Photos from the image-classification dataset "data" in the GitHub repository Niletynines/AI_ImageClassification_CNN_Parrot_Conure. Its 11 classes are: black capped conure, blue cinnamon green cheek conure, blue normal green cheek conure, blue pineapple green cheek conure, blue yellow sided greencheek, cinnamon green cheek conure, crimson bellied conure, normal green cheek conure, pineapple green cheek conure, sun conure, yellow sided green cheek conure.

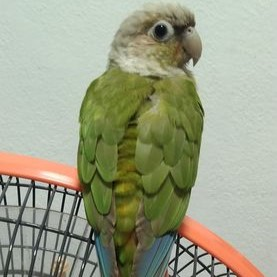
Label: pineapple green cheek conure

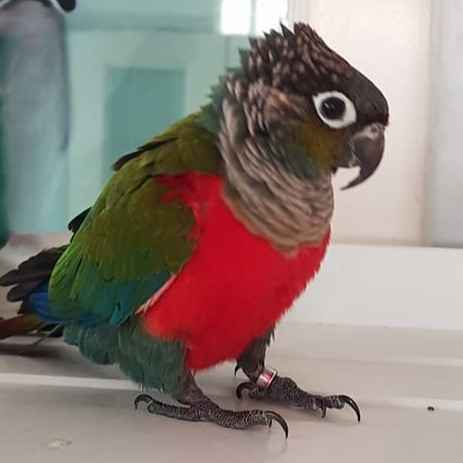
Label: crimson bellied conure

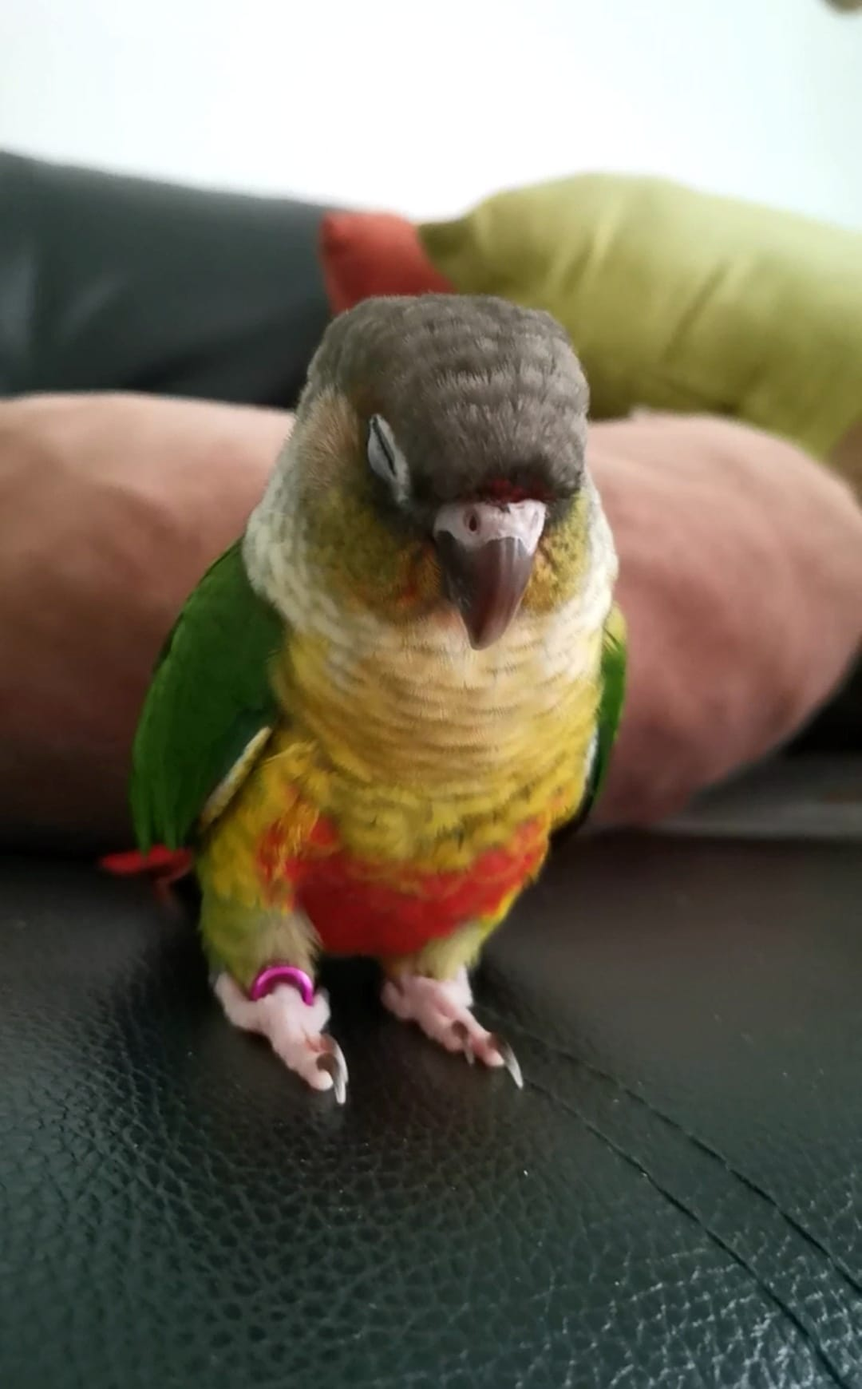
Label: yellow sided green cheek conure

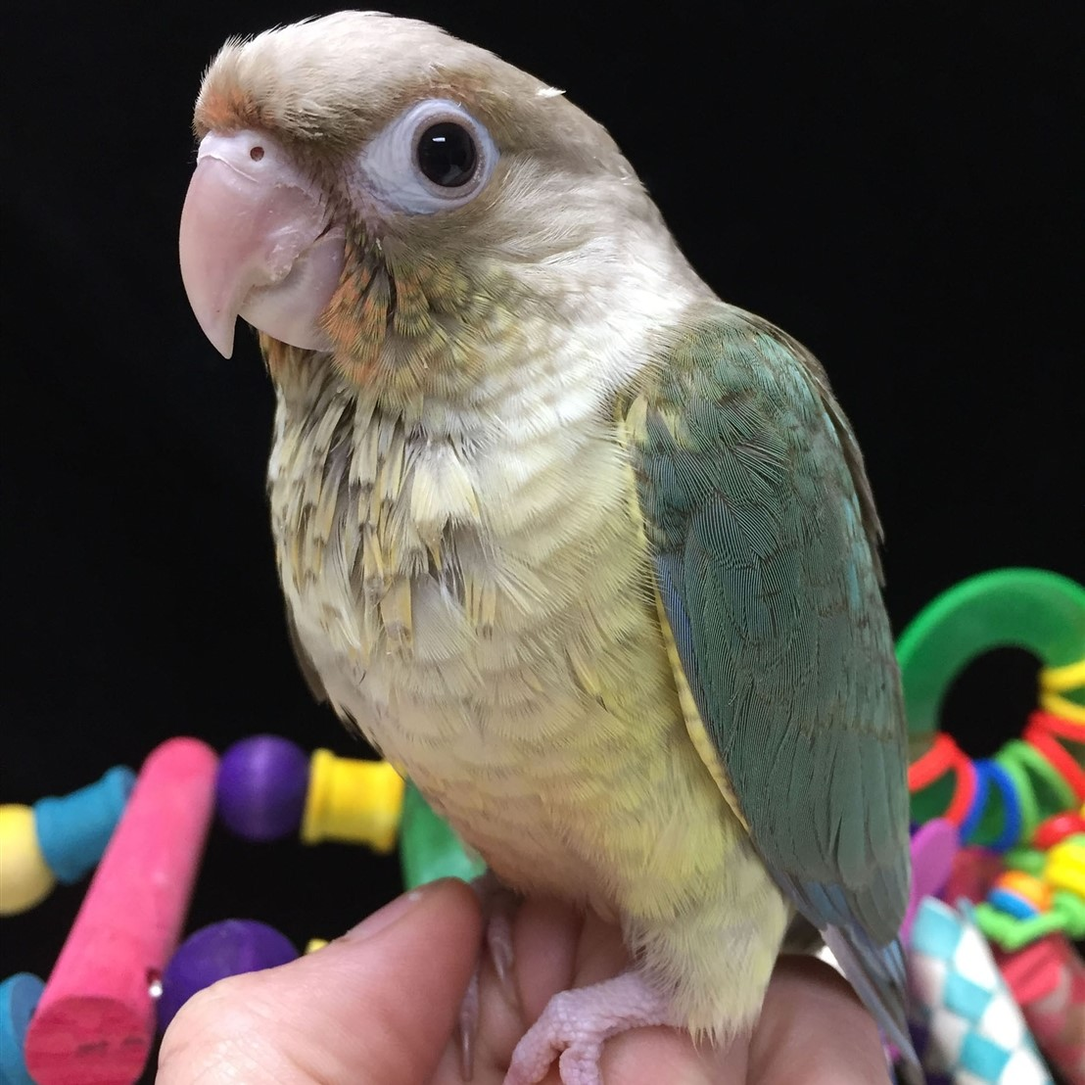
Label: blue pineapple green cheek conure

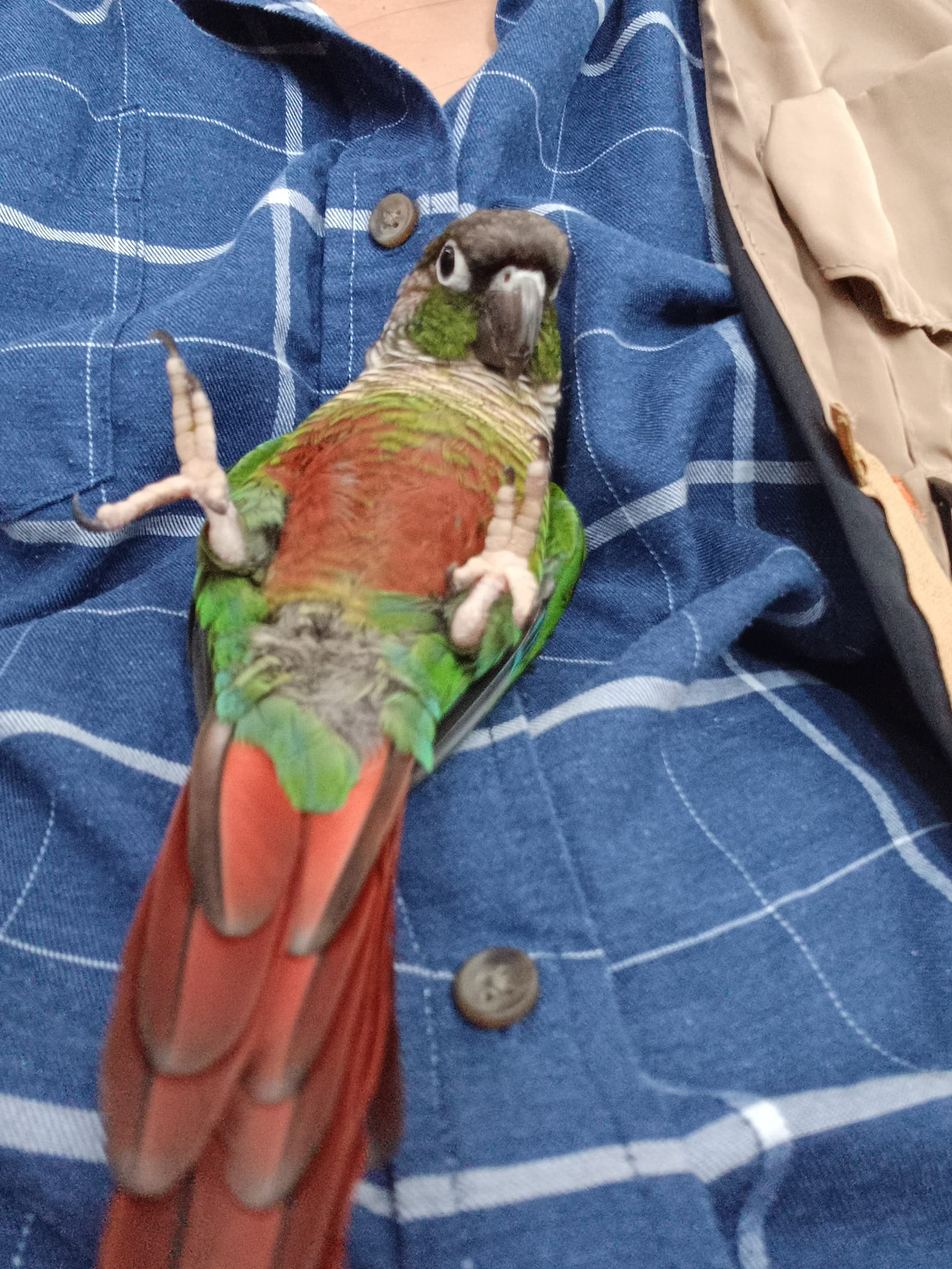
Label: normal green cheek conure

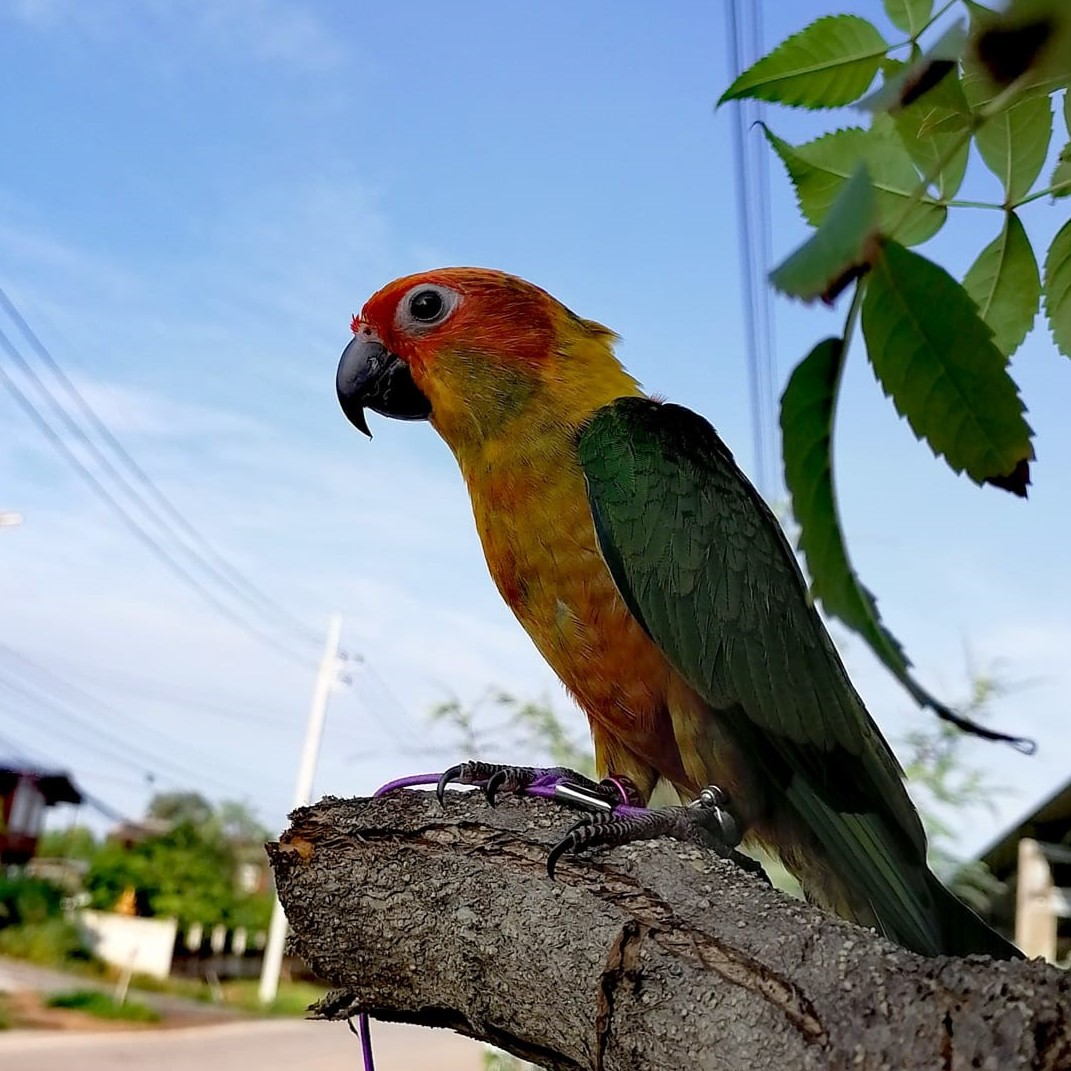
Label: sun conure
